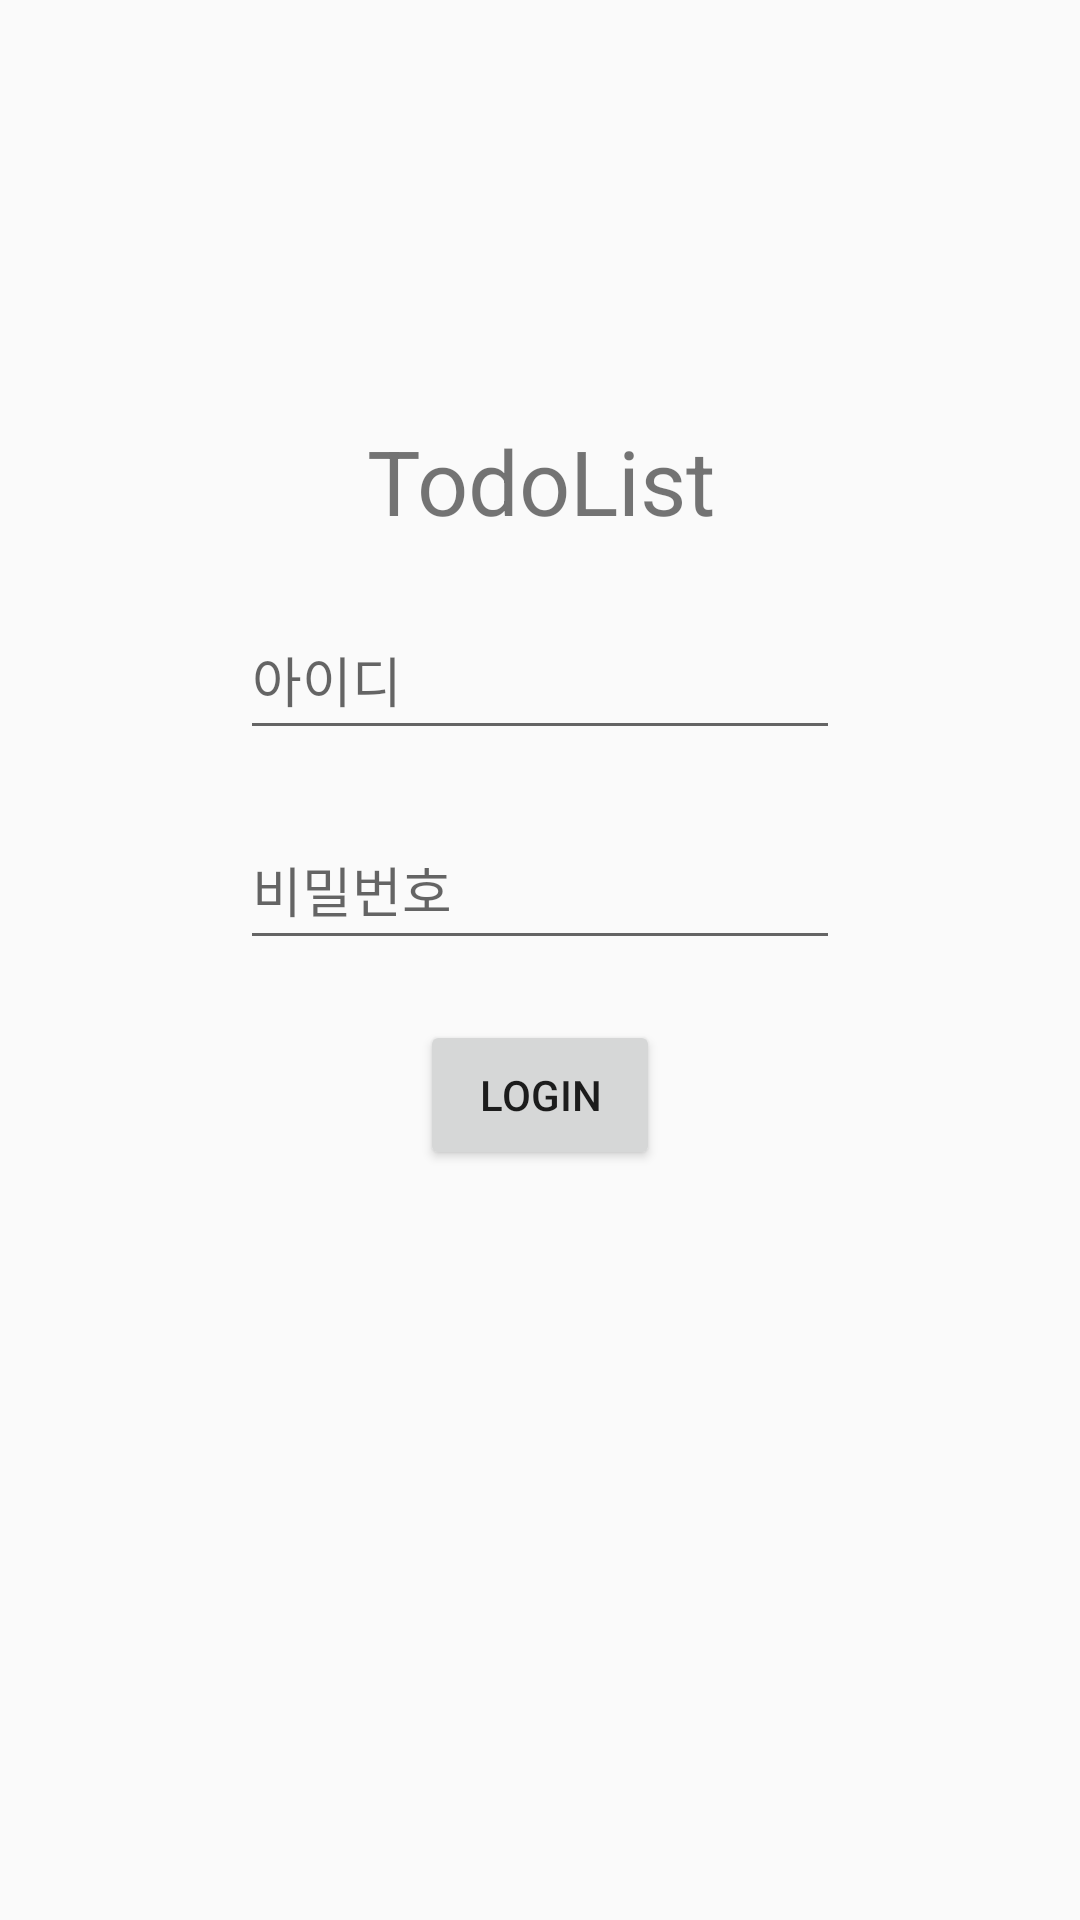

This screen was rendered from an Android layout file. Write that file and the resources it references.
<!-- AndroidManifest.xml: application theme AppTheme -->
<!-- res/layout/activity_main.xml -->
<?xml version="1.0" encoding="utf-8"?>
<android.support.constraint.ConstraintLayout xmlns:android="http://schemas.android.com/apk/res/android"
    xmlns:app="http://schemas.android.com/apk/res-auto"
    xmlns:tools="http://schemas.android.com/tools"
    android:layout_width="match_parent"
    android:layout_height="match_parent"
    tools:context=".MainActivity">

    <TextView
        android:layout_width="200dp"
        android:layout_height="40dp"
        android:id="@+id/login_text"
        android:layout_marginTop ="140dp"
        android:textSize="30sp"
        android:text="TodoList"
        android:gravity="center"
        app:layout_constraintLeft_toLeftOf="parent"
        app:layout_constraintRight_toRightOf="parent"
        app:layout_constraintTop_toTopOf="parent" />
    <EditText
        android:id="@+id/login_id"
        android:layout_width="200dp"
        android:layout_height="50dp"
        android:layout_marginTop="20dp"
        app:layout_constraintLeft_toLeftOf="parent"
        app:layout_constraintRight_toRightOf="parent"
        app:layout_constraintTop_toBottomOf="@+id/login_text"
        android:hint="아이디"/>
    <EditText
        android:id="@+id/login_pw"
        android:layout_width="200dp"
        android:layout_height="50dp"
        android:layout_marginTop="20dp"
        app:layout_constraintLeft_toLeftOf="parent"
        app:layout_constraintRight_toRightOf="parent"
        android:inputType="textPassword"
        app:layout_constraintTop_toBottomOf="@+id/login_id"
        android:hint="비밀번호"/>
    <Button
        android:id="@+id/login_button"
        android:layout_width="80dp"
        android:layout_height="50dp"
        app:layout_constraintLeft_toLeftOf="parent"
        app:layout_constraintRight_toRightOf="parent"
        app:layout_constraintTop_toBottomOf="@+id/login_pw"
        android:layout_marginTop="20dp"
        android:text = "Login"
        />
    <TextView
        android:layout_width="200dp"
        android:layout_height="40dp"
        android:id="@+id/error"
        app:layout_constraintLeft_toLeftOf="parent"
        app:layout_constraintRight_toRightOf="parent"
        app:layout_constraintTop_toBottomOf="@+id/login_button"
        android:layout_marginTop="20dp"
        android:textColor="#ff0000"
        android:textFontWeight="bold"
        android:text=""
        android:gravity="center"
        />

</android.support.constraint.ConstraintLayout>
<!-- resources referenced by this layout -->
<resources>
  <style name="AppTheme" parent="Theme.AppCompat.Light.NoActionBar">
          
          
          <item name="colorPrimary">@color/colorPrimary</item>
          <item name="colorPrimaryDark">@color/colorPrimaryDark</item>
          <item name="colorAccent">@color/colorAccent</item>
      </style>
  <!-- not gathered from this repository: default colours our renderer supplied (Android Studio template values) -->
  <color name="colorPrimary">#FF6200EE</color>
  <color name="colorPrimaryDark">#FF3700B3</color>
  <color name="colorAccent">#FF03DAC5</color>
</resources>
